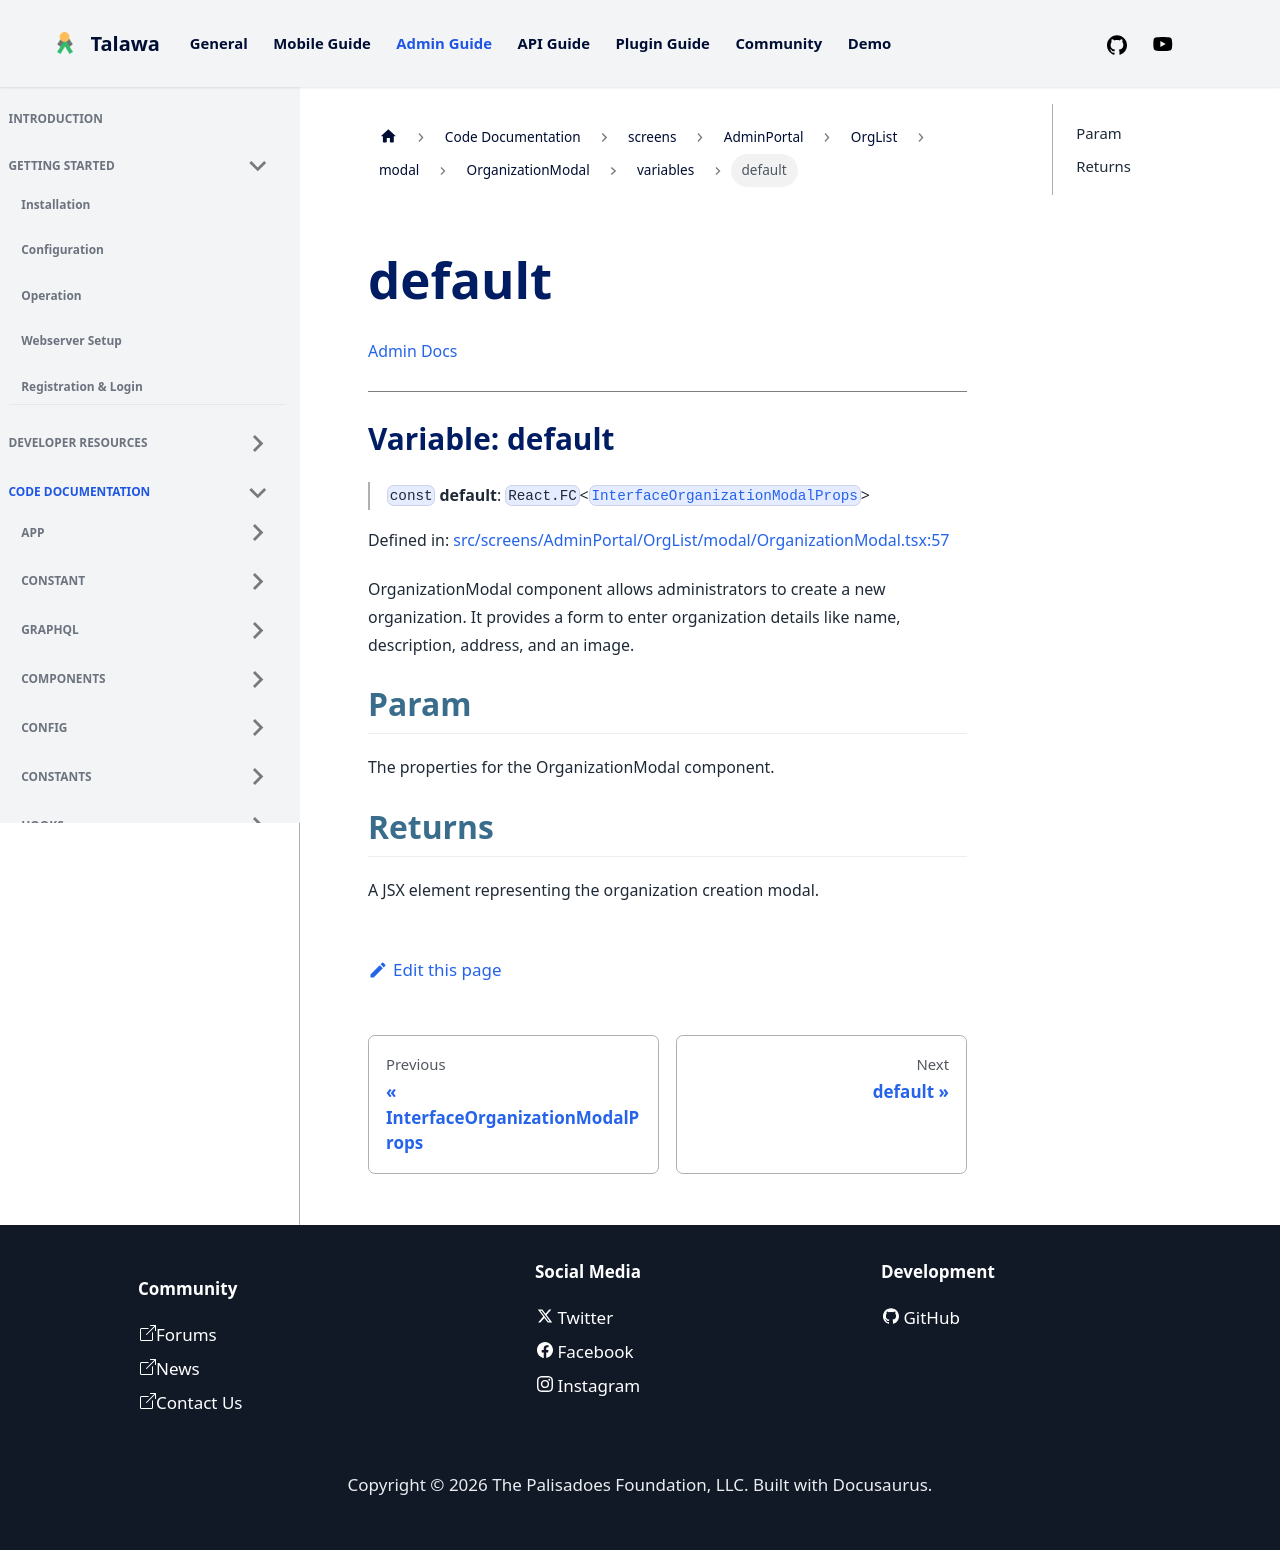

repository: PalisadoesFoundation/talawa-admin · page: docs/auto-docs/screens/AdminPortal/OrgList/modal/OrganizationModal/variables/default/index.html · generator: docusaurus

[Admin Docs](/)

***

# Variable: default

> `const` **default**: `React.FC`\<[`InterfaceOrganizationModalProps`](../interfaces/InterfaceOrganizationModalProps.md)\>

Defined in: [src/screens/AdminPortal/OrgList/modal/OrganizationModal.tsx:82](https://github.com/PalisadoesFoundation/talawa-admin/blob/main/src/screens/AdminPortal/OrgList/modal/OrganizationModal.tsx#L82)

Represents the organization modal component.
